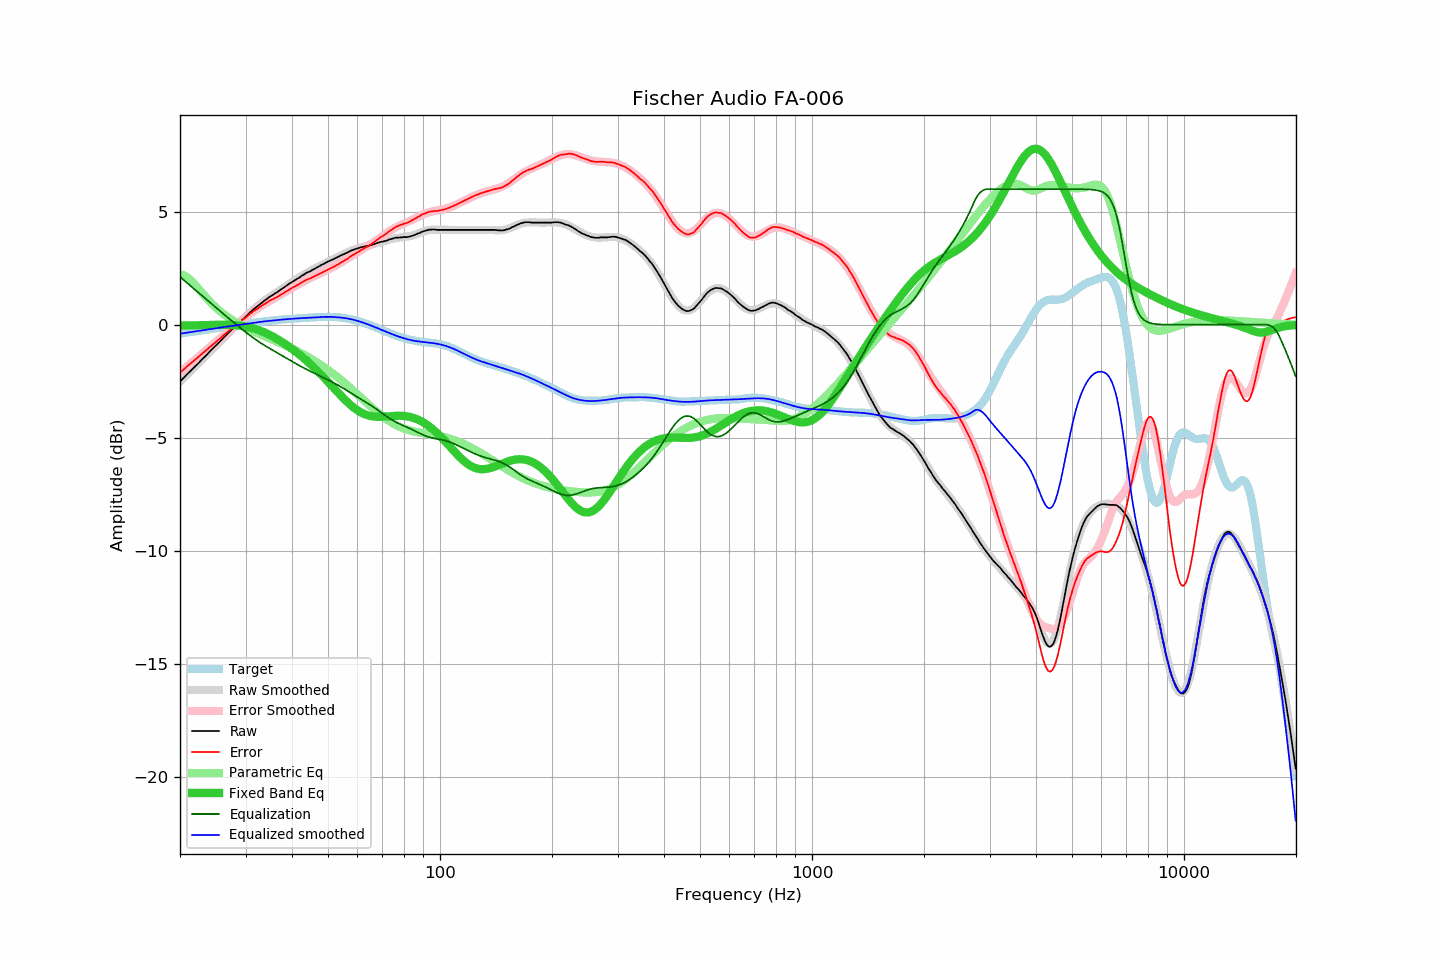

The file beside this chart, header and first rows:
frequency, raw, error, smoothed, error_smoothed, equalization, parametric_eq, equalized_raw, equalized_smoothed, target
20.00, -2.51, -2.12, -2.51, -2.12, 2.12, -0.04, -0.40, -0.40, -0.40
20.20, -2.44, -2.06, -2.44, -2.06, 2.06, -0.04, -0.39, -0.39, -0.39
20.40, -2.37, -2.00, -2.37, -1.99, 1.99, -0.04, -0.38, -0.38, -0.38
20.61, -2.31, -1.94, -2.30, -1.93, 1.93, -0.04, -0.37, -0.37, -0.37
20.81, -2.22, -1.87, -2.23, -1.87, 1.87, -0.04, -0.35, -0.36, -0.36
21.02, -2.15, -1.81, -2.16, -1.81, 1.81, -0.03, -0.34, -0.35, -0.35
21.23, -2.08, -1.75, -2.09, -1.75, 1.75, -0.03, -0.33, -0.34, -0.33
21.44, -2.01, -1.69, -2.02, -1.69, 1.69, -0.03, -0.32, -0.32, -0.32
21.66, -1.94, -1.63, -1.94, -1.63, 1.63, -0.03, -0.31, -0.31, -0.31
21.87, -1.87, -1.57, -1.87, -1.57, 1.57, -0.03, -0.30, -0.30, -0.30
22.09, -1.80, -1.51, -1.80, -1.51, 1.51, -0.03, -0.29, -0.29, -0.29
22.31, -1.73, -1.45, -1.73, -1.45, 1.45, -0.02, -0.28, -0.28, -0.28
22.54, -1.66, -1.39, -1.66, -1.39, 1.39, -0.02, -0.28, -0.27, -0.27
22.76, -1.58, -1.32, -1.59, -1.33, 1.33, -0.02, -0.26, -0.26, -0.26
22.99, -1.51, -1.27, -1.51, -1.27, 1.27, -0.02, -0.25, -0.25, -0.25
23.22, -1.44, -1.21, -1.44, -1.21, 1.21, -0.02, -0.24, -0.24, -0.24
23.45, -1.37, -1.15, -1.37, -1.15, 1.15, -0.02, -0.23, -0.23, -0.23
23.69, -1.30, -1.09, -1.30, -1.09, 1.09, -0.01, -0.22, -0.22, -0.21
23.92, -1.22, -1.02, -1.23, -1.02, 1.02, -0.01, -0.20, -0.20, -0.20
24.16, -1.15, -0.96, -1.16, -0.96, 0.96, -0.01, -0.19, -0.19, -0.19
24.40, -1.08, -0.90, -1.09, -0.90, 0.90, -0.01, -0.18, -0.18, -0.18
24.65, -1.01, -0.84, -1.01, -0.84, 0.84, -0.01, -0.17, -0.17, -0.17
24.89, -0.94, -0.78, -0.94, -0.78, 0.78, -0.01, -0.16, -0.16, -0.16
25.14, -0.87, -0.72, -0.87, -0.72, 0.72, -0.00, -0.15, -0.15, -0.15
25.39, -0.80, -0.66, -0.80, -0.66, 0.66, -0.00, -0.14, -0.14, -0.14
25.65, -0.73, -0.61, -0.73, -0.60, 0.60, -0.00, -0.13, -0.13, -0.13
25.91, -0.67, -0.55, -0.66, -0.54, 0.54, -0.00, -0.13, -0.12, -0.12
26.16, -0.58, -0.48, -0.59, -0.48, 0.48, -0.00, -0.10, -0.11, -0.11
26.43, -0.51, -0.42, -0.52, -0.42, 0.42, -0.00, -0.10, -0.10, -0.10
26.69, -0.44, -0.36, -0.45, -0.36, 0.36, -0.00, -0.08, -0.09, -0.09
26.96, -0.37, -0.30, -0.38, -0.30, 0.30, -0.01, -0.07, -0.08, -0.08
27.23, -0.30, -0.24, -0.31, -0.24, 0.24, -0.01, -0.06, -0.07, -0.07
27.50, -0.23, -0.18, -0.24, -0.18, 0.18, -0.01, -0.05, -0.06, -0.06
27.77, -0.17, -0.13, -0.17, -0.12, 0.12, -0.01, -0.05, -0.05, -0.05
28.05, -0.10, -0.07, -0.10, -0.07, 0.07, -0.02, -0.04, -0.04, -0.04
28.33, -0.03, -0.01, -0.03, -0.01, 0.01, -0.03, -0.03, -0.03, -0.02
28.62, 0.04, 0.05, 0.04, 0.05, -0.05, -0.03, -0.02, -0.02, -0.01
28.90, 0.11, 0.11, 0.10, 0.11, -0.11, -0.04, -0.00, -0.00, -0.00
29.19, 0.17, 0.16, 0.17, 0.17, -0.17, -0.05, 0.00, 0.01, 0.01
29.48, 0.24, 0.22, 0.24, 0.22, -0.22, -0.06, 0.01, 0.02, 0.02
29.78, 0.30, 0.27, 0.30, 0.28, -0.28, -0.07, 0.02, 0.03, 0.03
30.08, 0.37, 0.33, 0.37, 0.33, -0.33, -0.08, 0.03, 0.04, 0.04
30.38, 0.44, 0.39, 0.44, 0.39, -0.39, -0.10, 0.05, 0.05, 0.05
30.68, 0.51, 0.45, 0.50, 0.44, -0.44, -0.11, 0.06, 0.06, 0.06
30.99, 0.58, 0.51, 0.57, 0.50, -0.50, -0.13, 0.08, 0.07, 0.07
31.30, 0.64, 0.56, 0.63, 0.55, -0.55, -0.15, 0.08, 0.08, 0.08
31.61, 0.70, 0.61, 0.69, 0.60, -0.60, -0.17, 0.09, 0.09, 0.09
31.93, 0.76, 0.66, 0.75, 0.65, -0.65, -0.19, 0.10, 0.10, 0.10
32.24, 0.81, 0.70, 0.81, 0.70, -0.70, -0.22, 0.10, 0.11, 0.11
32.57, 0.87, 0.75, 0.87, 0.75, -0.75, -0.24, 0.11, 0.12, 0.12
32.89, 0.93, 0.80, 0.93, 0.80, -0.80, -0.27, 0.13, 0.13, 0.13
33.22, 0.99, 0.85, 0.98, 0.85, -0.85, -0.30, 0.14, 0.14, 0.14
33.55, 1.04, 0.89, 1.04, 0.89, -0.89, -0.33, 0.15, 0.14, 0.14
33.89, 1.09, 0.93, 1.09, 0.93, -0.93, -0.36, 0.15, 0.15, 0.15
34.23, 1.14, 0.98, 1.14, 0.98, -0.98, -0.39, 0.16, 0.16, 0.16
34.57, 1.20, 1.03, 1.19, 1.02, -1.02, -0.42, 0.18, 0.17, 0.17
34.92, 1.25, 1.07, 1.23, 1.06, -1.06, -0.46, 0.19, 0.17, 0.18
35.27, 1.29, 1.10, 1.28, 1.10, -1.10, -0.50, 0.18, 0.18, 0.18
35.62, 1.33, 1.13, 1.33, 1.14, -1.14, -0.53, 0.18, 0.19, 0.19
35.97, 1.38, 1.18, 1.38, 1.18, -1.18, -0.57, 0.19, 0.20, 0.20
... 635 more rows
